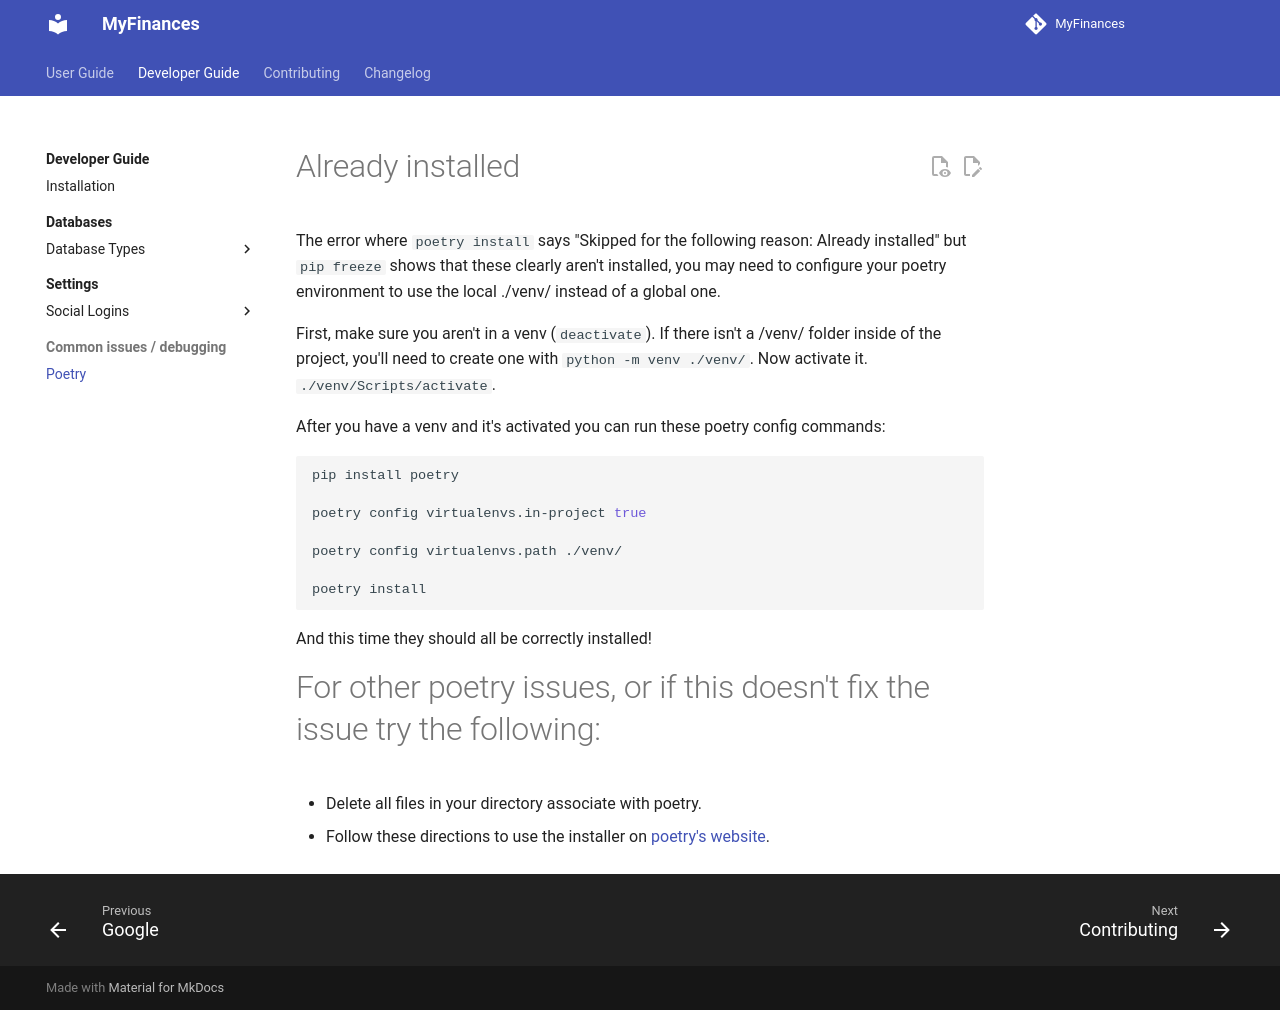

repository: TreyWW/MyFinances · page: debugging/python/poetry/index.html · generator: mkdocs

# Already installed

The error where `poetry install` says "Skipped for the following reason: Already installed" but `pip freeze` shows that these
clearly aren't installed, you may need to configure your poetry environment to use the local ./venv/ instead of a global one.

First, make sure you aren't in a venv (`deactivate`). If there isn't a /venv/ folder inside of the project, you'll need to
create one with `python -m venv ./venv/`. Now activate it. `./venv/Scripts/activate`.

After you have a venv and it's activated you can run these poetry config commands:

```shell
pip install poetry

poetry config virtualenvs.in-project true

poetry config virtualenvs.path ./venv/

poetry install
```

And this time they should all be correctly installed!

# For other poetry issues, or if this doesn't fix the issue try the following: 
   - Delete all files in your directory associate with poetry.
   - Follow these directions to use the installer on [poetry's website]( https://python-poetry.org/docs/#installing-with-the-official-installer).
